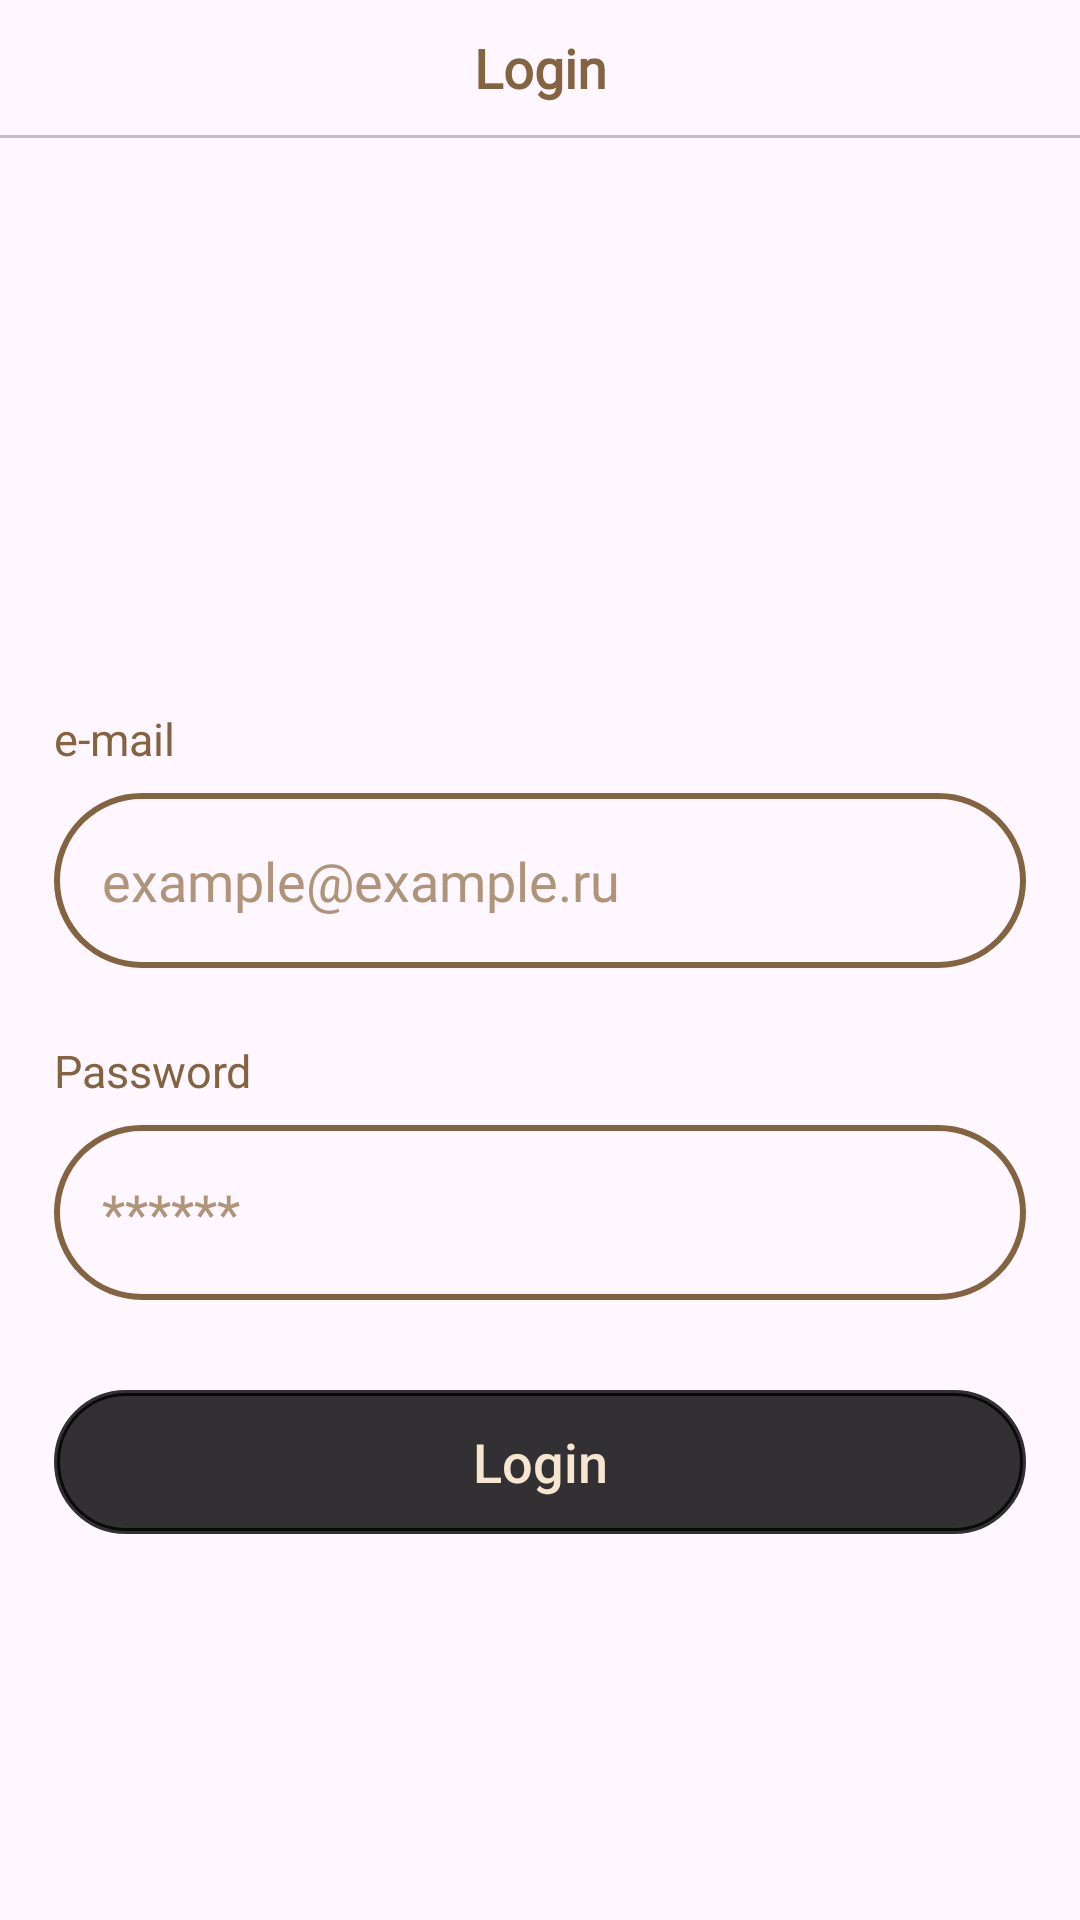

Here is an Android app screen rendered from its layout file. Give the layout XML and the strings, colors and styles it references.
<!-- AndroidManifest.xml: application theme Theme.SevenWindsTest -->
<!-- res/layout/fragment_sign_in.xml -->
<?xml version="1.0" encoding="utf-8"?>
<LinearLayout xmlns:android="http://schemas.android.com/apk/res/android"
    xmlns:tools="http://schemas.android.com/tools"
    android:layout_width="match_parent"
    android:layout_height="match_parent"
    android:orientation="vertical"
    tools:context=".ui.SignInFragment">


    <TextView
        android:layout_width="match_parent"
        android:layout_height="45dp"
        android:fontFamily="@font/sf_ui_display_regular"
        android:gravity="center"
        android:text="@string/LOGIN"
        android:textColor="@color/braun"
        android:textSize="18sp"
        android:textStyle="bold"
        android:elevation="5dp"/>

    <View
        android:layout_width="match_parent"
        android:layout_height="1dp"
        android:background="@color/gray"/>

    <TextView
        android:layout_width="wrap_content"
        android:layout_height="wrap_content"
        android:layout_marginTop="190dp"
        android:layout_marginStart="18dp"
        android:text="@string/E_MAIL"
        android:textSize="15sp"
        android:textColor="@color/braun"/>

    <com.google.android.material.textfield.TextInputEditText
        android:id="@+id/ed_login"
        style="@style/Widget.MaterialComponents.TextInputLayout.OutlinedBox"
        android:layout_width="match_parent"
        android:layout_height="wrap_content"
        android:layout_marginStart="18dp"
        android:layout_marginTop="8dp"
        android:layout_marginEnd="18dp"
        android:background="@drawable/shape_oval"
        android:fontFamily="@font/sf_ui_display_regular"
        android:hint="@string/EXAMPLE_MAIL"
        android:inputType="text|textEmailAddress"
        android:textColorHint="@color/light_braun"
        android:textSize="18sp" />

    <TextView
        android:layout_width="wrap_content"
        android:layout_height="wrap_content"
        android:layout_marginTop="24dp"
        android:layout_marginStart="18dp"
        android:text="@string/PASSWORD"
        android:textSize="15sp"
        android:textColor="@color/braun"/>

    <com.google.android.material.textfield.TextInputEditText
        android:id="@+id/ed_enter_password"
        style="@style/Widget.MaterialComponents.TextInputLayout.OutlinedBox"
        android:layout_width="match_parent"
        android:layout_height="wrap_content"
        android:layout_marginStart="18dp"
        android:layout_marginTop="8dp"
        android:layout_marginEnd="18dp"
        android:background="@drawable/shape_oval"
        android:fontFamily="@font/sf_ui_display_regular"
        android:hint="@string/PASSWORD_STARS"
        android:inputType="text|textPassword"
        android:textColorHint="@color/light_braun"
        android:textSize="18sp" />

    <androidx.appcompat.widget.AppCompatButton
        android:id="@+id/bt_login"
        android:layout_width="match_parent"
        android:layout_height="wrap_content"
        android:layout_marginStart="18dp"
        android:layout_marginTop="30dp"
        android:layout_marginEnd="18dp"
        android:background="@drawable/shape_oval"
        android:backgroundTint="#CD000000"
        android:text="@string/LOGIN"
        android:textAllCaps="false"
        android:textColor="@color/beige"
        android:textSize="18sp" />

</LinearLayout>
<!-- resources referenced by this layout -->
<resources>
  <color name="beige">#F6E5D1</color>
  <color name="braun">#846340</color>
  <color name="gray">#C2C2C2</color>
  <color name="light_braun">#AF9479</color>
  <!-- drawable shape_oval (drawable) -->
  <?xml version="1.0" encoding="utf-8"?>
  <shape xmlns:android="http://schemas.android.com/apk/res/android">
      <corners android:radius="30dp" />
      <stroke
          android:width="2dp"
          android:color="#846340" />
  </shape>
  <string name="EXAMPLE_MAIL" translatable="false">example@example.ru</string>
  <string name="E_MAIL" translatable="false">e-mail</string>
  <string name="LOGIN">Login</string>
  <string name="PASSWORD">Password</string>
  <string name="PASSWORD_STARS" translatable="false">******</string>
  <style name="Theme.SevenWindsTest" parent="Base.Theme.SevenWindsTest" />
  <style name="Base.Theme.SevenWindsTest" parent="Theme.Material3.DayNight.NoActionBar">
          
          
      </style>
</resources>
